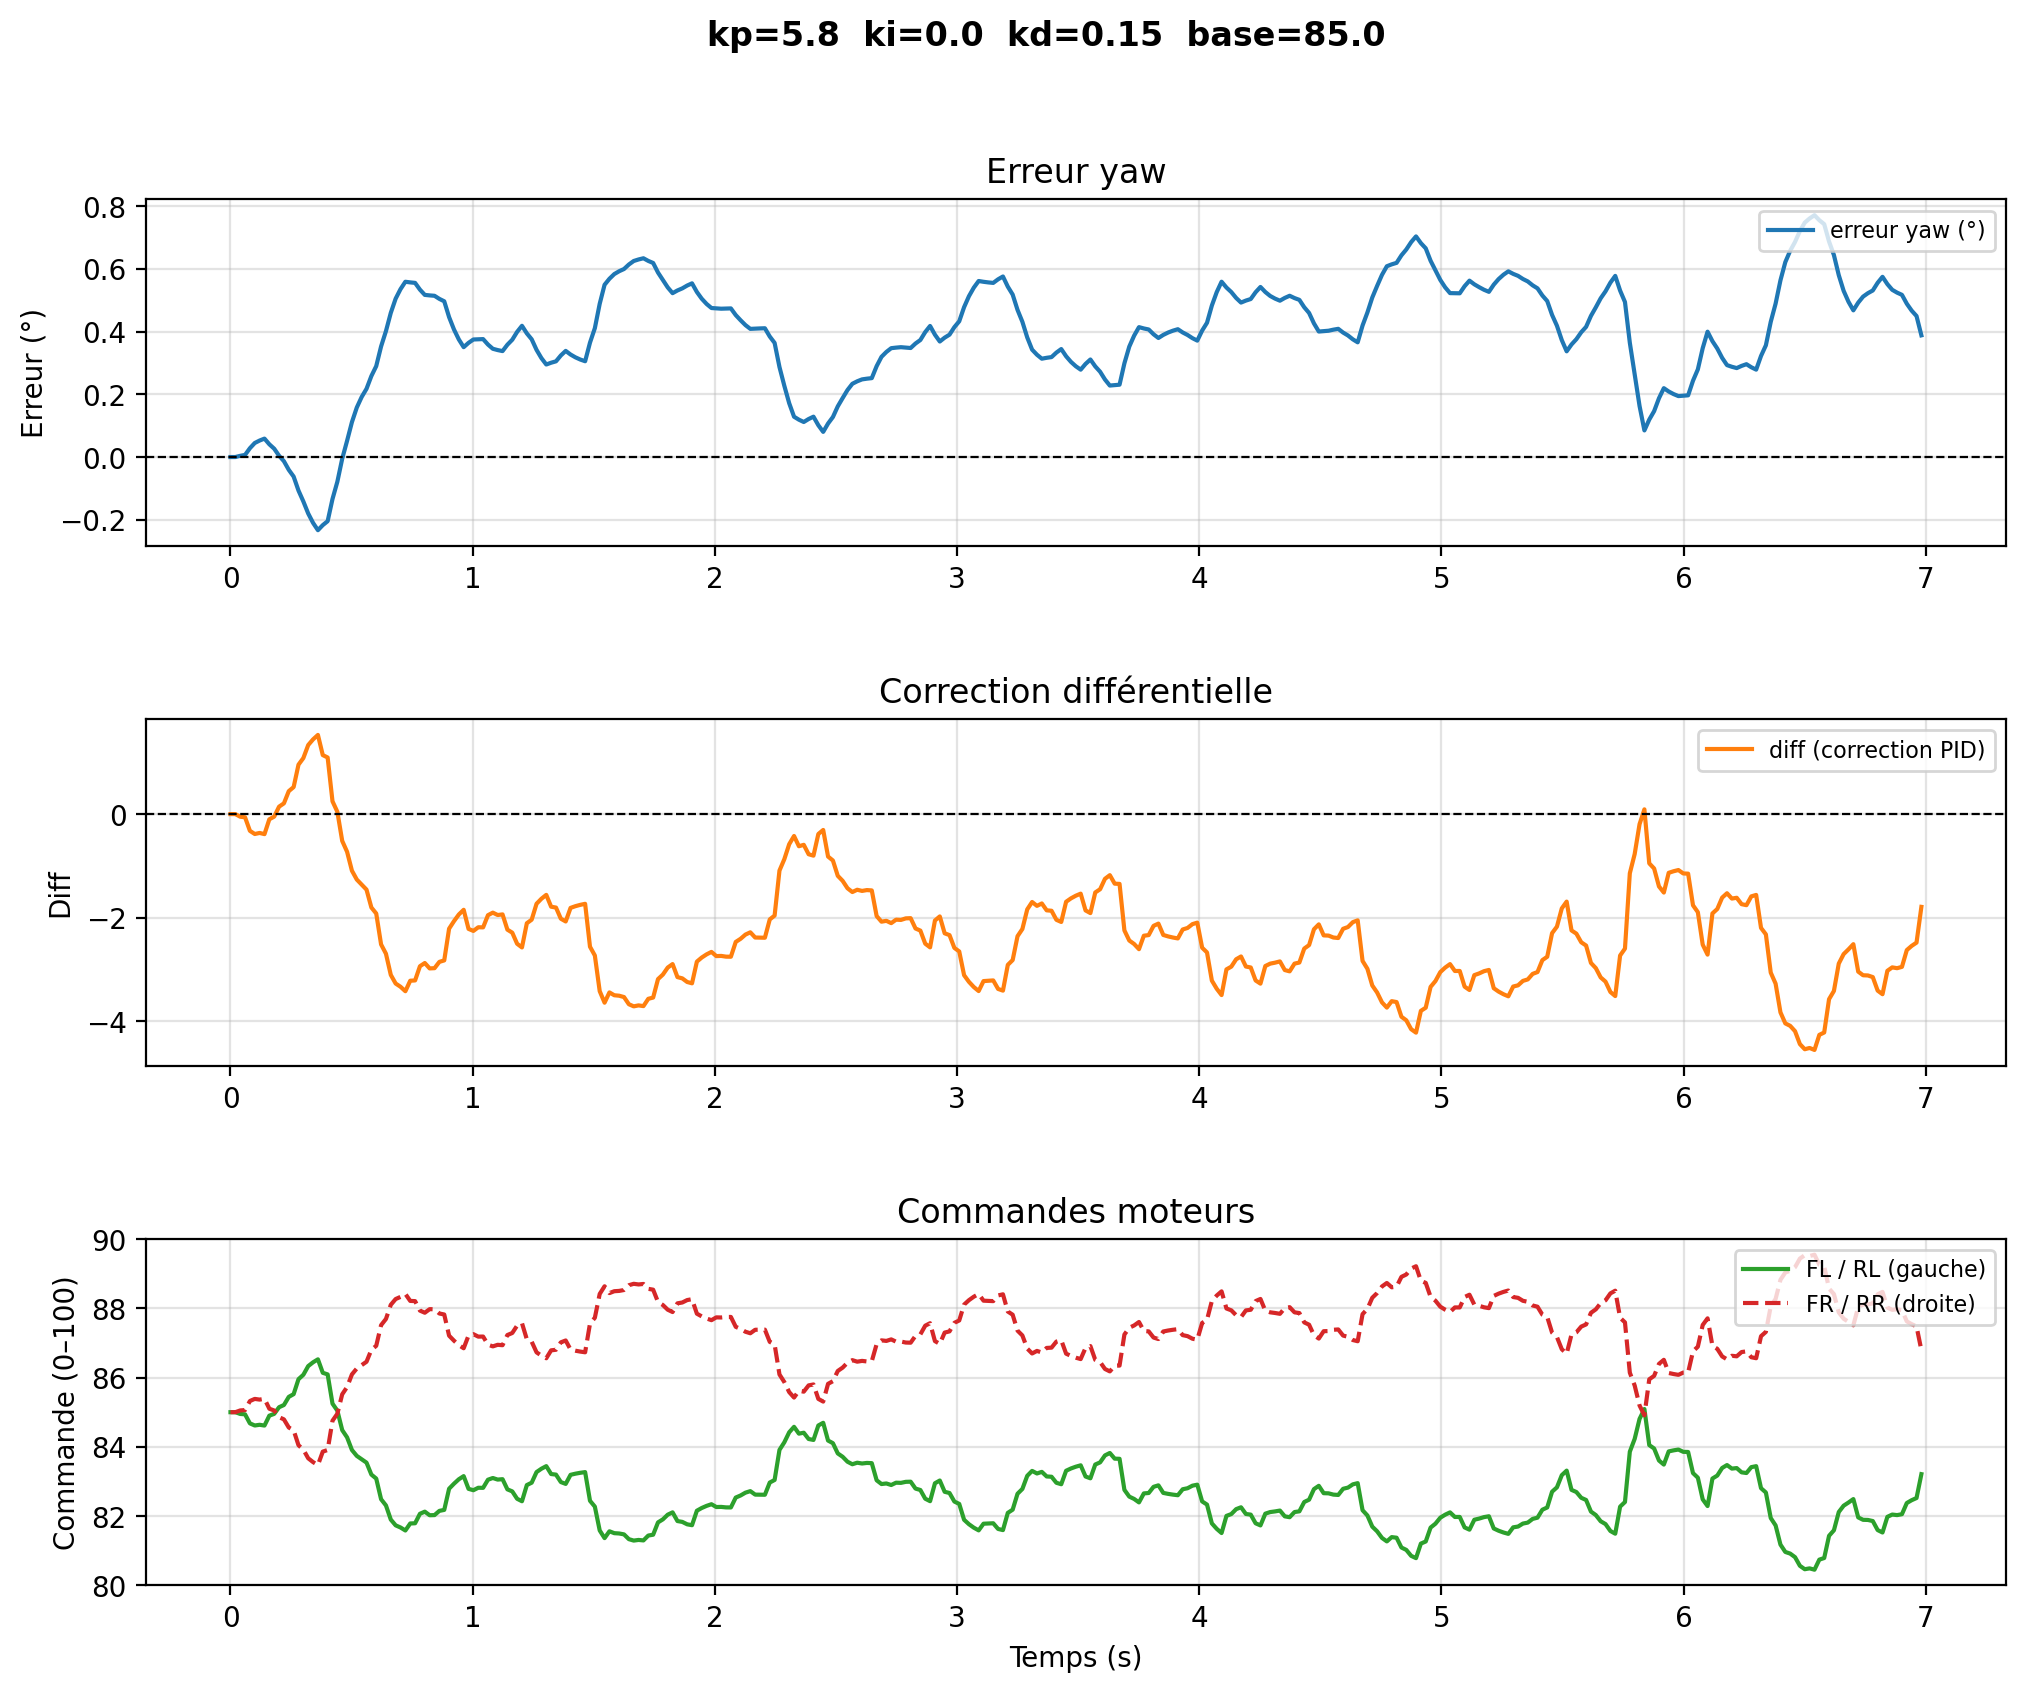

The file beside this chart, header and first rows:
# kp=5.8  ki=0.0  kd=0.15  base=85.0
time, yaw, err_deg, diff, fl, rl, fr, rr
1.7410002328688279e-06, 133.4, 0.0, -0.0, 85.0, 85.0, 85.0, 85.0
0.02007, 133.4, 0.0, -0.0, 85.0, 85.0, 85.0, 85.0
0.04013, 133.4, 0.003812, -0.05062, 84.95, 84.95, 85.05, 85.05
0.06019, 133.4, 0.006779, -0.0615, 84.94, 84.94, 85.06, 85.06
0.08025, 133.4, 0.02815, -0.3231, 84.68, 84.68, 85.32, 85.32
0.1003, 133.4, 0.04478, -0.3841, 84.62, 84.62, 85.38, 85.38
0.1204, 133.4, 0.05264, -0.3641, 84.64, 84.64, 85.36, 85.36
0.1404, 133.4, 0.05875, -0.3865, 84.61, 84.61, 85.39, 85.39
0.1605, 133.4, 0.04064, -0.1003, 84.9, 84.9, 85.1, 85.1
0.1805, 133.4, 0.02654, -0.04855, 84.95, 84.95, 85.05, 85.05
0.2006, 133.4, 0.004138, 0.1435, 85.14, 85.14, 84.86, 84.86
0.2207, 133.4, -0.0133, 0.2075, 85.21, 85.21, 84.79, 84.79
0.2407, 133.5, -0.04085, 0.4429, 85.44, 85.44, 84.56, 84.56
0.2608, 133.5, -0.06229, 0.5216, 85.52, 85.52, 84.48, 84.48
0.2808, 133.5, -0.1069, 0.954, 85.95, 85.95, 84.05, 84.05
0.3009, 133.6, -0.1417, 1.081, 86.08, 86.08, 83.92, 83.92
0.321, 133.6, -0.1801, 1.332, 86.33, 86.33, 83.67, 83.67
0.341, 133.6, -0.2101, 1.442, 86.44, 86.44, 83.56, 83.56
0.3611, 133.7, -0.2334, 1.528, 86.53, 86.53, 83.47, 83.47
0.3811, 133.7, -0.2172, 1.139, 86.14, 86.14, 83.86, 83.86
0.4012, 133.6, -0.2046, 1.093, 86.09, 86.09, 83.91, 83.91
0.4213, 133.6, -0.1338, 0.2468, 85.25, 85.25, 84.75, 84.75
0.4413, 133.5, -0.07873, 0.04466, 85.04, 85.04, 84.96, 84.96
0.4614, 133.4, -0.00536, -0.5176, 84.48, 84.48, 85.52, 85.52
0.4814, 133.4, 0.05174, -0.7271, 84.27, 84.27, 85.73, 85.73
0.5015, 133.3, 0.1114, -1.093, 83.91, 83.91, 86.09, 86.09
0.5216, 133.3, 0.1579, -1.263, 83.74, 83.74, 86.26, 86.26
0.5416, 133.2, 0.1915, -1.362, 83.64, 83.64, 86.36, 86.36
0.5617, 133.2, 0.2176, -1.458, 83.54, 83.54, 86.46, 86.46
0.5817, 133.2, 0.2583, -1.802, 83.2, 83.2, 86.8, 86.8
0.6018, 133.1, 0.29, -1.919, 83.08, 83.08, 86.92, 86.92
0.6219, 133.1, 0.3527, -2.515, 82.48, 82.48, 87.52, 87.52
0.6419, 133, 0.4016, -2.694, 82.31, 82.31, 87.69, 87.69
0.662, 133, 0.4599, -3.104, 81.9, 81.9, 88.1, 88.1
0.682, 132.9, 0.5053, -3.27, 81.73, 81.73, 88.27, 88.27
0.7021, 132.9, 0.5356, -3.332, 81.67, 81.67, 88.33, 88.33
0.7222, 132.9, 0.5591, -3.419, 81.58, 81.58, 88.42, 88.42
0.7422, 132.9, 0.5571, -3.216, 81.78, 81.78, 88.22, 88.22
0.7623, 132.9, 0.5555, -3.21, 81.79, 81.79, 88.21, 88.21
0.7823, 132.9, 0.534, -2.936, 82.06, 82.06, 87.94, 87.94
0.8024, 132.9, 0.5172, -2.874, 82.13, 82.13, 87.87, 87.87
0.8225, 132.9, 0.5156, -2.978, 82.02, 82.02, 87.98, 87.98
0.8425, 132.9, 0.5143, -2.974, 82.03, 82.03, 87.97, 87.97
0.8626, 132.9, 0.5045, -2.852, 82.15, 82.15, 87.85, 87.85
0.8826, 132.9, 0.4968, -2.824, 82.18, 82.18, 87.82, 87.82
0.9027, 133, 0.4463, -2.211, 82.79, 82.79, 87.21, 87.21
0.9228, 133, 0.4071, -2.067, 82.93, 82.93, 87.07, 87.07
0.9428, 133.1, 0.3752, -1.938, 83.06, 83.06, 86.94, 86.94
0.9629, 133.1, 0.3505, -1.847, 83.15, 83.15, 86.85, 86.85
0.983, 133.1, 0.3642, -2.215, 82.78, 82.78, 87.22, 87.22
1.003, 133.1, 0.3749, -2.255, 82.75, 82.75, 87.25, 87.25
1.023, 133.1, 0.3757, -2.184, 82.82, 82.82, 87.18, 87.18
1.043, 133.1, 0.3762, -2.186, 82.81, 82.81, 87.19, 87.19
1.063, 133.1, 0.3588, -1.952, 83.05, 83.05, 86.95, 86.95
1.083, 133.1, 0.3453, -1.902, 83.1, 83.1, 86.9, 86.9
1.103, 133.1, 0.3412, -1.948, 83.05, 83.05, 86.95, 86.95
1.123, 133.1, 0.3379, -1.936, 83.06, 83.06, 86.94, 86.94
1.143, 133.1, 0.3583, -2.23, 82.77, 82.77, 87.23, 87.23
1.164, 133.1, 0.3741, -2.288, 82.71, 82.71, 87.29, 87.29
... 290 more rows
